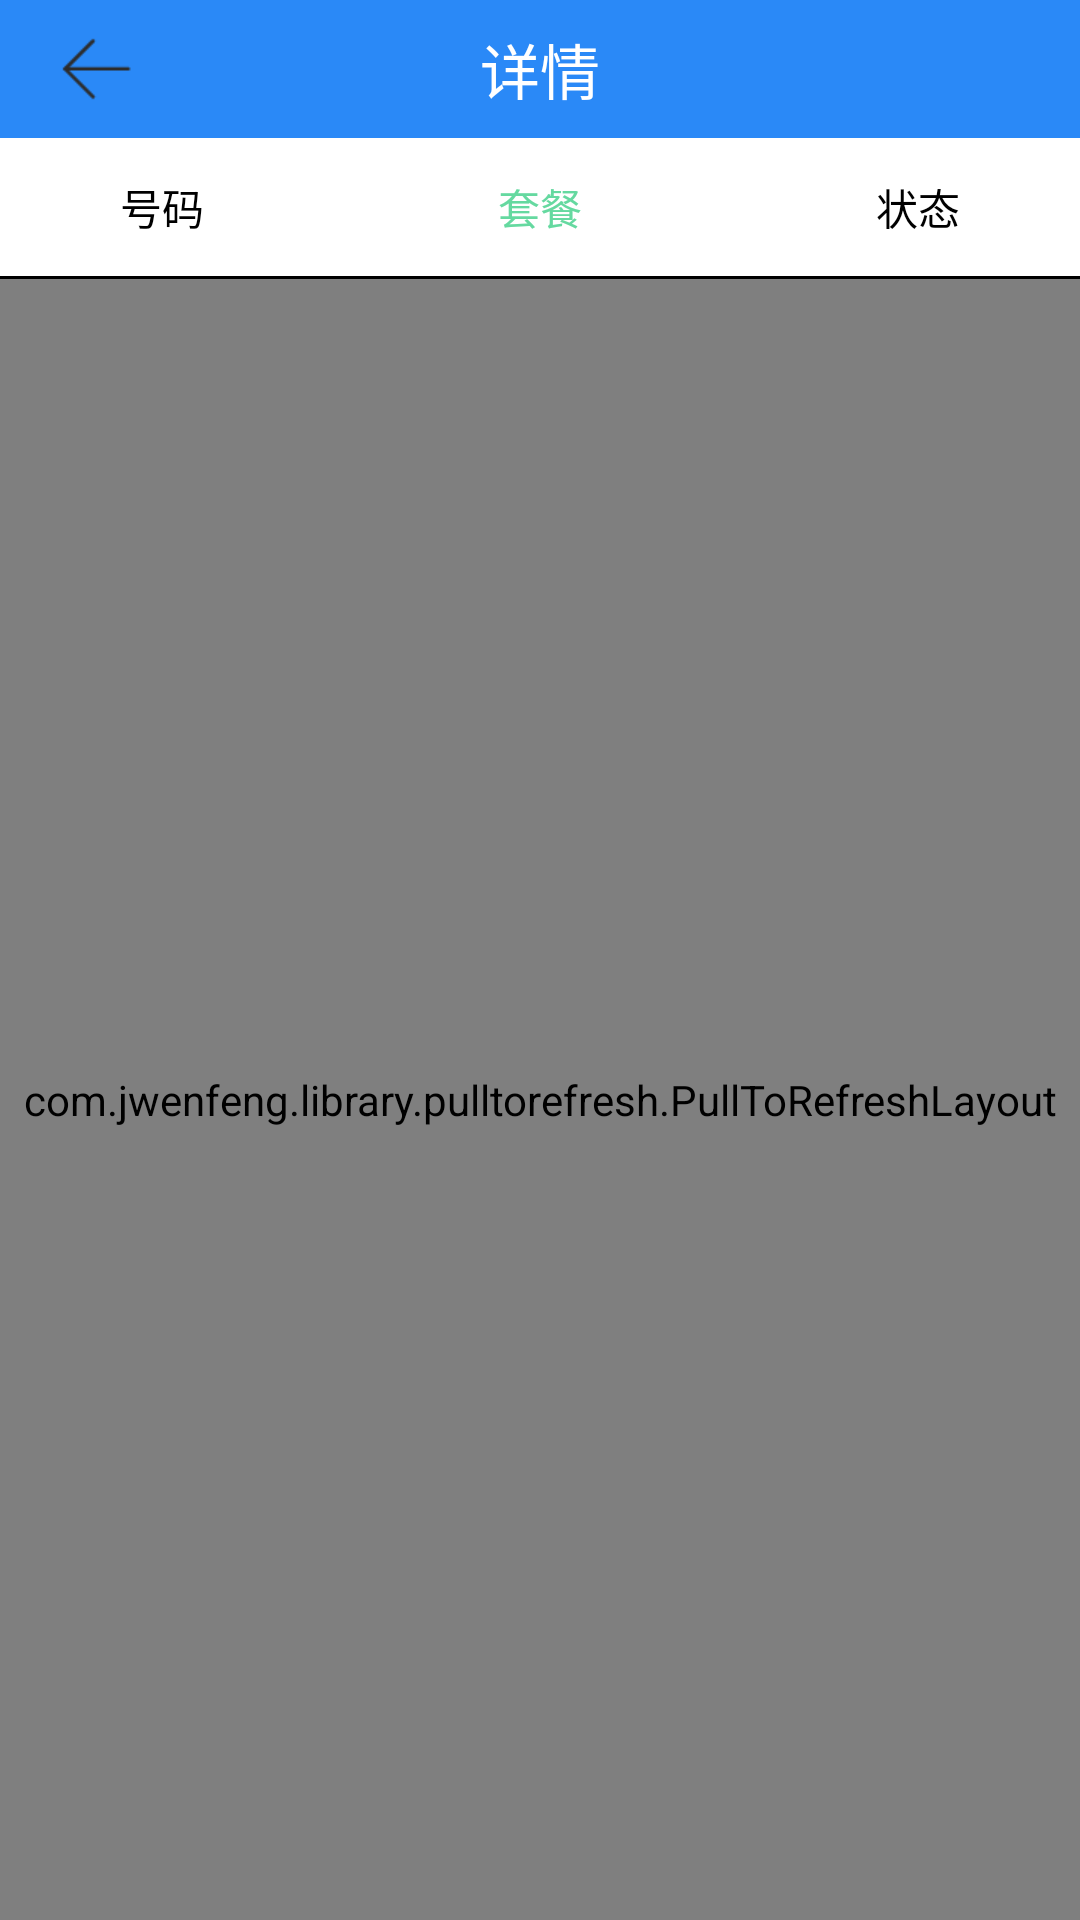

Write the Android layout XML for this screen, with the resource values it uses.
<!-- AndroidManifest.xml: application theme AppTheme -->
<!-- res/layout/diadetails_activity.xml -->
<?xml version="1.0" encoding="utf-8"?>
<LinearLayout xmlns:android="http://schemas.android.com/apk/res/android"
    android:layout_width="match_parent"
    android:layout_height="match_parent"
    android:orientation="vertical">

    <android.support.v7.widget.Toolbar
        android:layout_width="match_parent"
        android:layout_height="46dp"
        android:background="#2A89F7">

        <ImageView
            android:id="@+id/diadetails_iv_back"
            android:layout_width="wrap_content"
            android:layout_height="match_parent"
            android:src="@mipmap/new_back" />

        <TextView
            android:layout_width="wrap_content"
            android:layout_height="wrap_content"
            android:layout_gravity="center"
            android:text="详情"
            android:textColor="#fff"
            android:textSize="20sp" />

    </android.support.v7.widget.Toolbar>

    <LinearLayout
        android:id="@+id/diadetails_linear"
        android:layout_width="match_parent"
        android:layout_height="46dp"
        android:background="#fff">

        <TextView
            android:layout_width="wrap_content"
            android:layout_height="wrap_content"
            android:layout_gravity="center"
            android:layout_marginLeft="40dp"
            android:text="号码"
            android:textColor="#000" />

        <TextView
            android:layout_width="wrap_content"
            android:layout_height="wrap_content"
            android:layout_gravity="center"
            android:layout_weight="1"
            android:gravity="center"
            android:text="套餐"
            android:textColor="#65D9A0" />

        <TextView
            android:layout_width="wrap_content"
            android:layout_height="wrap_content"
            android:layout_gravity="center"
            android:layout_marginRight="40dp"
            android:text="状态"
            android:textColor="#000" />
    </LinearLayout>

    <ImageView
        android:layout_width="match_parent"
        android:layout_height="1dp"
        android:background="#000" />

    <TextView
        android:id="@+id/diadetails_tv_tv"
        android:layout_width="match_parent"
        android:layout_height="match_parent"
        android:gravity="center"
        android:text="当前没有记录"
        android:textSize="18sp"
        android:visibility="gone" />

    <com.jwenfeng.library.pulltorefresh.PullToRefreshLayout
        android:id="@+id/diadetails_list_ptr"
        android:layout_width="match_parent"
        android:layout_height="match_parent">

        <ListView
            android:id="@+id/diadetails_list"
            android:layout_width="match_parent"
            android:layout_height="match_parent"></ListView>

    </com.jwenfeng.library.pulltorefresh.PullToRefreshLayout>

</LinearLayout>
<!-- resources referenced by this layout -->
<resources>
  <!-- mipmap new_back: png bitmap (mipmap-xhdpi, 501 bytes) -->
  <style name="AppTheme" parent="Theme.AppCompat.Light.NoActionBar">
          
          <item name="colorPrimary">@color/colorPrimary</item>
          <item name="colorPrimaryDark">@color/colorPrimaryDark</item>
          
          <item name="colorAccent">@color/colorAccent</item>
      </style>
  <color name="colorPrimary">#000</color>
  <color name="colorPrimaryDark">#000</color>
  <color name="colorAccent">#0066ff</color>
</resources>
